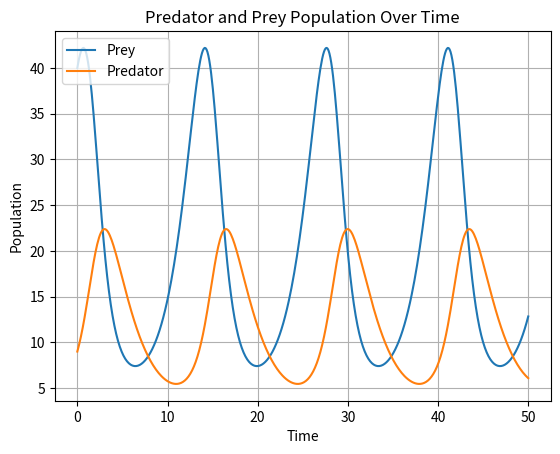

The matplotlib source for this figure:
import numpy as np
import matplotlib.pyplot as plt
from scipy.integrate import odeint

# differential Equation 
def predator_prey(population, time):
    prey, predator = population
    prey_growth = 0.6 * prey - 0.05 * prey * predator
    predator_growth = 0.02 * prey * predator - 0.4 * predator
    return [prey_growth, predator_growth]

# declaring data
time = np.linspace(0, 50, 500)
initial_population = [40, 9] 


result = odeint(predator_prey, initial_population, time)
prey_values, predator_values = result.T

# plotting
plt.plot(time, prey_values, label="Prey")
plt.plot(time, predator_values, label="Predator")
plt.legend()
plt.title("Predator and Prey Population Over Time")
plt.xlabel("Time")
plt.ylabel("Population")
plt.grid(True)
plt.show()

# linear Algebra - Jacobian Matrix
prey_eq, predator_eq = 40, 9

# constants
a = 0.6
b = 0.05
c = 0.02
d = 0.4

# Jacobian Matrix
J = np.array([
    [a - b * predator_eq, -b * prey_eq],
    [c * predator_eq, c * prey_eq - d]
])

print("\nJacobian Matrix at equilibrium (40, 9):\n", J)

# Eigenvalues - tells the system stability
eigenvalues = np.linalg.eigvals(J)
print("\nEigenvalues of the Jacobian matrix:\n", eigenvalues)

# Eigenvalues meaning:
    # both negative → stable
    # any positive → unstable
